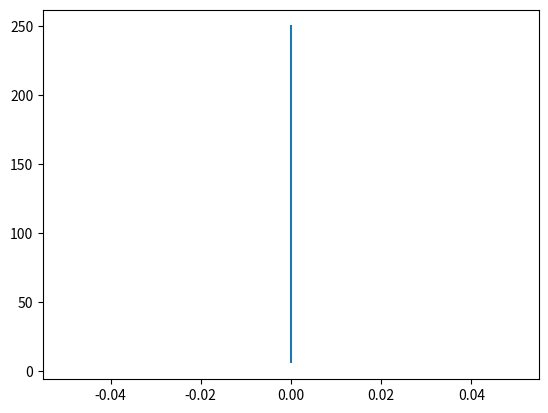

The matplotlib source for this figure:
import matplotlib.pyplot as plt
import numpy as np

xpoints = np.array([0, 0])
ypoints = np.array([6, 250])

plt.plot(xpoints, ypoints)
plt.show()